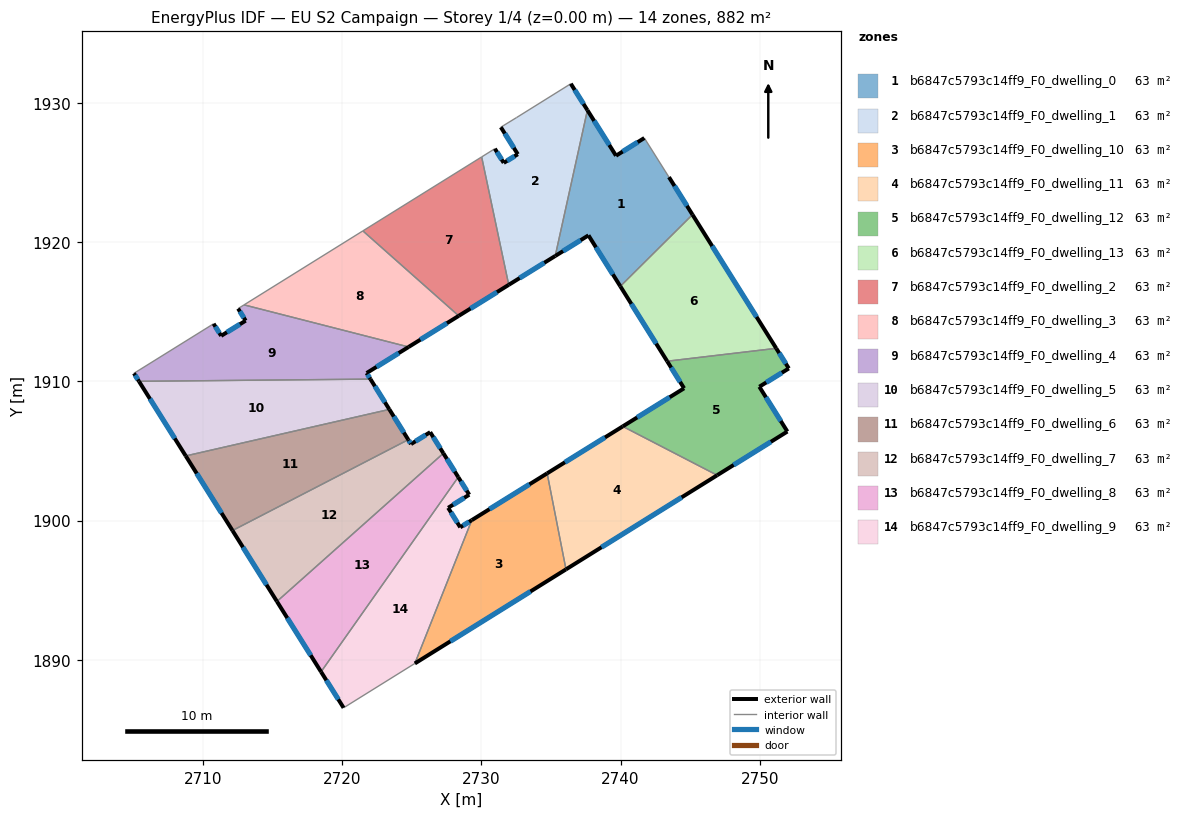
=== STOREY PLAN SPEC (per zone: floor XY polygon, exterior-wall plan segments, windows/doors) ===
zone 1: b6847c5793c14ff9_F0_dwelling_0  (63.0 m²)
  floor: (2741.71, 1927.49) (2743.48, 1924.68) (2745.17, 1921.99) (2739.98, 1916.84) (2737.69, 1920.50) (2735.31, 1919.02) (2737.62, 1929.50) (2739.67, 1926.22)
  exterior wall: (2745.17, 1921.99) – (2743.48, 1924.68)  [3.2 m]
    window: (2744.77, 1922.62) – (2743.88, 1924.05)  [2.7 m²]
  exterior wall: (2737.69, 1920.50) – (2739.98, 1916.84)  [4.3 m]
    window: (2738.23, 1919.64) – (2739.45, 1917.70)  [3.6 m²]
  exterior wall: (2735.31, 1919.02) – (2737.69, 1920.50)  [2.8 m]
    window: (2735.87, 1919.37) – (2737.13, 1920.15)  [2.4 m²]
  exterior wall: (2739.67, 1926.22) – (2737.62, 1929.50)  [3.9 m]
    window: (2739.19, 1926.99) – (2738.10, 1928.73)  [3.3 m²]
  exterior wall: (2741.71, 1927.49) – (2739.67, 1926.22)  [2.4 m]
    window: (2741.23, 1927.20) – (2740.15, 1926.52)  [2.0 m²]
  interior walls: 3
zone 2: b6847c5793c14ff9_F0_dwelling_1  (63.0 m²)
  floor: (2736.43, 1931.39) (2737.62, 1929.50) (2735.31, 1919.02) (2731.97, 1916.94) (2730.02, 1926.13) (2730.97, 1926.72) (2731.61, 1925.71) (2732.62, 1926.33) (2731.40, 1928.27) (2732.52, 1928.96)
  exterior wall: (2732.62, 1926.33) – (2731.61, 1925.71)  [1.2 m]
    window: (2732.38, 1926.18) – (2731.84, 1925.85)  [1.0 m²]
  exterior wall: (2731.40, 1928.27) – (2732.62, 1926.33)  [2.3 m]
    window: (2731.68, 1927.81) – (2732.33, 1926.78)  [1.9 m²]
  exterior wall: (2737.62, 1929.50) – (2736.43, 1931.39)  [2.2 m]
    window: (2737.34, 1929.94) – (2736.71, 1930.95)  [1.9 m²]
  exterior wall: (2731.97, 1916.94) – (2735.31, 1919.02)  [3.9 m]
    window: (2732.75, 1917.43) – (2734.52, 1918.53)  [3.3 m²]
  exterior wall: (2731.61, 1925.71) – (2730.97, 1926.72)  [1.2 m]
    window: (2731.46, 1925.95) – (2731.12, 1926.49)  [1.0 m²]
  interior walls: 5
zone 3: b6847c5793c14ff9_F0_dwelling_10  (63.0 m²)
  floor: (2734.73, 1903.40) (2736.08, 1896.50) (2725.22, 1889.74) (2729.31, 1900.04)
  exterior wall: (2734.73, 1903.40) – (2729.31, 1900.04)  [6.4 m]
    window: (2733.45, 1902.61) – (2730.58, 1900.82)  [5.4 m²]
  exterior wall: (2725.22, 1889.74) – (2736.08, 1896.50)  [12.8 m]
    window: (2727.77, 1891.33) – (2733.53, 1894.91)  [10.8 m²]
  interior walls: 2
zone 4: b6847c5793c14ff9_F0_dwelling_11  (63.0 m²)
  floor: (2746.94, 1903.26) (2736.08, 1896.50) (2734.73, 1903.40) (2740.16, 1906.77)
  exterior wall: (2740.16, 1906.77) – (2734.73, 1903.40)  [6.4 m]
    window: (2738.88, 1905.98) – (2736.00, 1904.19)  [5.4 m²]
  exterior wall: (2736.08, 1896.50) – (2746.94, 1903.26)  [12.8 m]
    window: (2738.63, 1898.09) – (2744.39, 1901.67)  [10.8 m²]
  interior walls: 2
zone 5: b6847c5793c14ff9_F0_dwelling_12  (63.0 m²)
  floor: (2751.19, 1912.38) (2752.09, 1910.94) (2749.97, 1909.62) (2751.99, 1906.40) (2746.94, 1903.26) (2740.16, 1906.77) (2744.57, 1909.51) (2743.35, 1911.46)
  exterior wall: (2751.99, 1906.40) – (2749.97, 1909.62)  [3.8 m]
    window: (2751.51, 1907.16) – (2750.45, 1908.87)  [3.2 m²]
  exterior wall: (2746.94, 1903.26) – (2751.99, 1906.40)  [5.9 m]
    window: (2748.13, 1904.00) – (2750.80, 1905.66)  [5.0 m²]
  exterior wall: (2744.57, 1909.51) – (2740.16, 1906.77)  [5.2 m]
    window: (2743.53, 1908.87) – (2741.19, 1907.41)  [4.4 m²]
  exterior wall: (2743.35, 1911.46) – (2744.57, 1909.51)  [2.3 m]
    window: (2743.64, 1911.00) – (2744.28, 1909.97)  [1.9 m²]
  exterior wall: (2752.09, 1910.94) – (2751.19, 1912.38)  [1.7 m]
    window: (2751.88, 1911.28) – (2751.40, 1912.04)  [1.4 m²]
  exterior wall: (2749.97, 1909.62) – (2752.09, 1910.94)  [2.5 m]
    window: (2750.47, 1909.93) – (2751.59, 1910.63)  [2.1 m²]
  interior walls: 2
zone 6: b6847c5793c14ff9_F0_dwelling_13  (63.0 m²)
  floor: (2745.17, 1921.99) (2751.19, 1912.38) (2743.35, 1911.46) (2739.98, 1916.84)
  exterior wall: (2739.98, 1916.84) – (2743.35, 1911.46)  [6.3 m]
    window: (2740.77, 1915.57) – (2742.56, 1912.72)  [5.4 m²]
  exterior wall: (2751.19, 1912.38) – (2745.17, 1921.99)  [11.3 m]
    window: (2749.77, 1914.64) – (2746.58, 1919.73)  [9.6 m²]
  interior walls: 2
zone 7: b6847c5793c14ff9_F0_dwelling_2  (63.0 m²)
  floor: (2730.02, 1926.13) (2731.97, 1916.94) (2728.37, 1914.71) (2721.48, 1920.82)
  exterior wall: (2728.37, 1914.71) – (2731.97, 1916.94)  [4.2 m]
    window: (2729.22, 1915.24) – (2731.12, 1916.42)  [3.6 m²]
  interior walls: 3
zone 8: b6847c5793c14ff9_F0_dwelling_3  (63.0 m²)
  floor: (2728.37, 1914.71) (2724.77, 1912.48) (2712.95, 1915.50) (2721.48, 1920.82)
  exterior wall: (2724.77, 1912.48) – (2728.37, 1914.71)  [4.2 m]
    window: (2725.62, 1913.00) – (2727.53, 1914.19)  [3.6 m²]
  interior walls: 3
zone 9: b6847c5793c14ff9_F0_dwelling_4  (63.0 m²)
  floor: (2724.77, 1912.48) (2721.75, 1910.61) (2722.03, 1910.17) (2705.40, 1910.01) (2705.03, 1910.58) (2710.76, 1914.15) (2711.30, 1913.28) (2713.06, 1914.37) (2712.52, 1915.24) (2712.95, 1915.50)
  exterior wall: (2721.75, 1910.61) – (2724.77, 1912.48)  [3.6 m]
    window: (2722.46, 1911.05) – (2724.06, 1912.04)  [3.0 m²]
  exterior wall: (2722.03, 1910.17) – (2721.75, 1910.61)  [0.5 m]
    window: (2721.96, 1910.27) – (2721.82, 1910.50)  [0.4 m²]
  exterior wall: (2705.03, 1910.58) – (2705.40, 1910.01)  [0.7 m]
    window: (2705.12, 1910.45) – (2705.31, 1910.15)  [0.6 m²]
  exterior wall: (2711.30, 1913.28) – (2710.76, 1914.15)  [1.0 m]
    window: (2711.17, 1913.48) – (2710.89, 1913.94)  [0.9 m²]
  exterior wall: (2713.06, 1914.37) – (2711.30, 1913.28)  [2.1 m]
    window: (2712.65, 1914.11) – (2711.71, 1913.53)  [1.7 m²]
  exterior wall: (2712.52, 1915.24) – (2713.06, 1914.37)  [1.0 m]
    window: (2712.65, 1915.03) – (2712.93, 1914.57)  [0.9 m²]
  interior walls: 4
zone 10: b6847c5793c14ff9_F0_dwelling_5  (63.0 m²)
  floor: (2722.03, 1910.17) (2723.39, 1907.99) (2708.76, 1904.65) (2705.40, 1910.01)
  exterior wall: (2723.39, 1907.99) – (2722.03, 1910.17)  [2.6 m]
    window: (2723.07, 1908.50) – (2722.35, 1909.66)  [2.2 m²]
  exterior wall: (2705.40, 1910.01) – (2708.76, 1904.65)  [6.3 m]
    window: (2706.18, 1908.75) – (2707.97, 1905.91)  [5.3 m²]
  interior walls: 2
zone 11: b6847c5793c14ff9_F0_dwelling_6  (63.0 m²)
  floor: (2723.39, 1907.99) (2724.75, 1905.82) (2712.11, 1899.29) (2708.76, 1904.65)
  exterior wall: (2724.75, 1905.82) – (2723.39, 1907.99)  [2.6 m]
    window: (2724.43, 1906.33) – (2723.71, 1907.48)  [2.2 m²]
  exterior wall: (2708.76, 1904.65) – (2712.11, 1899.29)  [6.3 m]
    window: (2709.54, 1903.39) – (2711.33, 1900.55)  [5.3 m²]
  interior walls: 2
zone 12: b6847c5793c14ff9_F0_dwelling_7  (63.0 m²)
  floor: (2726.32, 1906.36) (2727.27, 1904.84) (2715.31, 1894.19) (2712.11, 1899.29) (2724.75, 1905.82) (2724.94, 1905.50)
  exterior wall: (2724.94, 1905.50) – (2724.75, 1905.82)  [0.4 m]
    window: (2724.90, 1905.57) – (2724.79, 1905.74)  [0.3 m²]
  exterior wall: (2726.32, 1906.36) – (2724.94, 1905.50)  [1.6 m]
    window: (2726.00, 1906.16) – (2725.27, 1905.70)  [1.4 m²]
  exterior wall: (2727.27, 1904.84) – (2726.32, 1906.36)  [1.8 m]
    window: (2727.05, 1905.20) – (2726.54, 1906.00)  [1.5 m²]
  exterior wall: (2712.11, 1899.29) – (2715.31, 1894.19)  [6.0 m]
    window: (2712.87, 1898.09) – (2714.56, 1895.39)  [5.1 m²]
  interior walls: 2
zone 13: b6847c5793c14ff9_F0_dwelling_8  (63.0 m²)
  floor: (2727.27, 1904.84) (2728.34, 1903.13) (2718.48, 1889.13) (2715.31, 1894.19)
  exterior wall: (2728.34, 1903.13) – (2727.27, 1904.84)  [2.0 m]
    window: (2728.09, 1903.53) – (2727.52, 1904.44)  [1.7 m²]
  exterior wall: (2715.31, 1894.19) – (2718.48, 1889.13)  [6.0 m]
    window: (2716.05, 1893.00) – (2717.73, 1890.32)  [5.0 m²]
  interior walls: 2
zone 14: b6847c5793c14ff9_F0_dwelling_9  (63.0 m²)
  floor: (2728.34, 1903.13) (2729.13, 1901.86) (2727.61, 1900.92) (2728.48, 1899.52) (2729.31, 1900.04) (2725.22, 1889.74) (2720.10, 1886.55) (2718.48, 1889.13)
  exterior wall: (2729.13, 1901.86) – (2728.34, 1903.13)  [1.5 m]
    window: (2728.94, 1902.16) – (2728.52, 1902.83)  [1.3 m²]
  exterior wall: (2727.61, 1900.92) – (2729.13, 1901.86)  [1.8 m]
    window: (2727.97, 1901.14) – (2728.77, 1901.64)  [1.5 m²]
  exterior wall: (2728.48, 1899.52) – (2727.61, 1900.92)  [1.6 m]
    window: (2728.28, 1899.85) – (2727.82, 1900.59)  [1.4 m²]
  exterior wall: (2729.31, 1900.04) – (2728.48, 1899.52)  [1.0 m]
    window: (2729.12, 1899.91) – (2728.68, 1899.64)  [0.8 m²]
  exterior wall: (2718.48, 1889.13) – (2720.10, 1886.55)  [3.1 m]
    window: (2718.86, 1888.53) – (2719.72, 1887.16)  [2.6 m²]
  interior walls: 3

=== DERIVED (storey summary) ===
Building: EU S2 Campaign
Storey: 1 of 4  (floor level z = 0.00 m)
Storey gross floor area: 882.5 m²
Zones on this storey: 14
  - b6847c5793c14ff9_F0_dwelling_0: floor 63.0 m²; exterior wall 16.6 m (49.7 m²); 5 window(s) 14.0 m²; WWR 28.1%
  - b6847c5793c14ff9_F0_dwelling_1: floor 63.0 m²; exterior wall 10.9 m (32.6 m²); 5 window(s) 9.2 m²; WWR 28.1%
  - b6847c5793c14ff9_F0_dwelling_10: floor 63.0 m²; exterior wall 19.2 m (57.5 m²); 2 window(s) 16.2 m²; WWR 28.1%
  - b6847c5793c14ff9_F0_dwelling_11: floor 63.0 m²; exterior wall 19.2 m (57.6 m²); 2 window(s) 16.2 m²; WWR 28.1%
  - b6847c5793c14ff9_F0_dwelling_12: floor 63.0 m²; exterior wall 21.4 m (64.3 m²); 6 window(s) 18.1 m²; WWR 28.1%
  - b6847c5793c14ff9_F0_dwelling_13: floor 63.0 m²; exterior wall 17.7 m (53.0 m²); 2 window(s) 14.9 m²; WWR 28.1%
  - b6847c5793c14ff9_F0_dwelling_2: floor 63.0 m²; exterior wall 4.2 m (12.7 m²); 1 window(s) 3.6 m²; WWR 28.1%
  - b6847c5793c14ff9_F0_dwelling_3: floor 63.0 m²; exterior wall 4.2 m (12.7 m²); 1 window(s) 3.6 m²; WWR 28.1%
  - b6847c5793c14ff9_F0_dwelling_4: floor 63.0 m²; exterior wall 8.9 m (26.6 m²); 6 window(s) 7.5 m²; WWR 28.1%
  - b6847c5793c14ff9_F0_dwelling_5: floor 63.0 m²; exterior wall 8.9 m (26.7 m²); 2 window(s) 7.5 m²; WWR 28.1%
  - b6847c5793c14ff9_F0_dwelling_6: floor 63.0 m²; exterior wall 8.9 m (26.7 m²); 2 window(s) 7.5 m²; WWR 28.1%
  - b6847c5793c14ff9_F0_dwelling_7: floor 63.0 m²; exterior wall 9.8 m (29.4 m²); 4 window(s) 8.3 m²; WWR 28.1%
  - b6847c5793c14ff9_F0_dwelling_8: floor 63.0 m²; exterior wall 8.0 m (24.0 m²); 2 window(s) 6.7 m²; WWR 28.1%
  - b6847c5793c14ff9_F0_dwelling_9: floor 63.0 m²; exterior wall 9.0 m (26.9 m²); 5 window(s) 7.6 m²; WWR 28.1%
Zone adjacency (shared interzone walls):
  - b6847c5793c14ff9_F0_dwelling_0 ↔ b6847c5793c14ff9_F0_dwelling_1
  - b6847c5793c14ff9_F0_dwelling_0 ↔ b6847c5793c14ff9_F0_dwelling_13
  - b6847c5793c14ff9_F0_dwelling_1 ↔ b6847c5793c14ff9_F0_dwelling_2
  - b6847c5793c14ff9_F0_dwelling_10 ↔ b6847c5793c14ff9_F0_dwelling_11
  - b6847c5793c14ff9_F0_dwelling_10 ↔ b6847c5793c14ff9_F0_dwelling_9
  - b6847c5793c14ff9_F0_dwelling_11 ↔ b6847c5793c14ff9_F0_dwelling_12
  - b6847c5793c14ff9_F0_dwelling_12 ↔ b6847c5793c14ff9_F0_dwelling_13
  - b6847c5793c14ff9_F0_dwelling_2 ↔ b6847c5793c14ff9_F0_dwelling_3
  - b6847c5793c14ff9_F0_dwelling_3 ↔ b6847c5793c14ff9_F0_dwelling_4
  - b6847c5793c14ff9_F0_dwelling_4 ↔ b6847c5793c14ff9_F0_dwelling_5
  - b6847c5793c14ff9_F0_dwelling_5 ↔ b6847c5793c14ff9_F0_dwelling_6
  - b6847c5793c14ff9_F0_dwelling_6 ↔ b6847c5793c14ff9_F0_dwelling_7
  - b6847c5793c14ff9_F0_dwelling_7 ↔ b6847c5793c14ff9_F0_dwelling_8
  - b6847c5793c14ff9_F0_dwelling_8 ↔ b6847c5793c14ff9_F0_dwelling_9